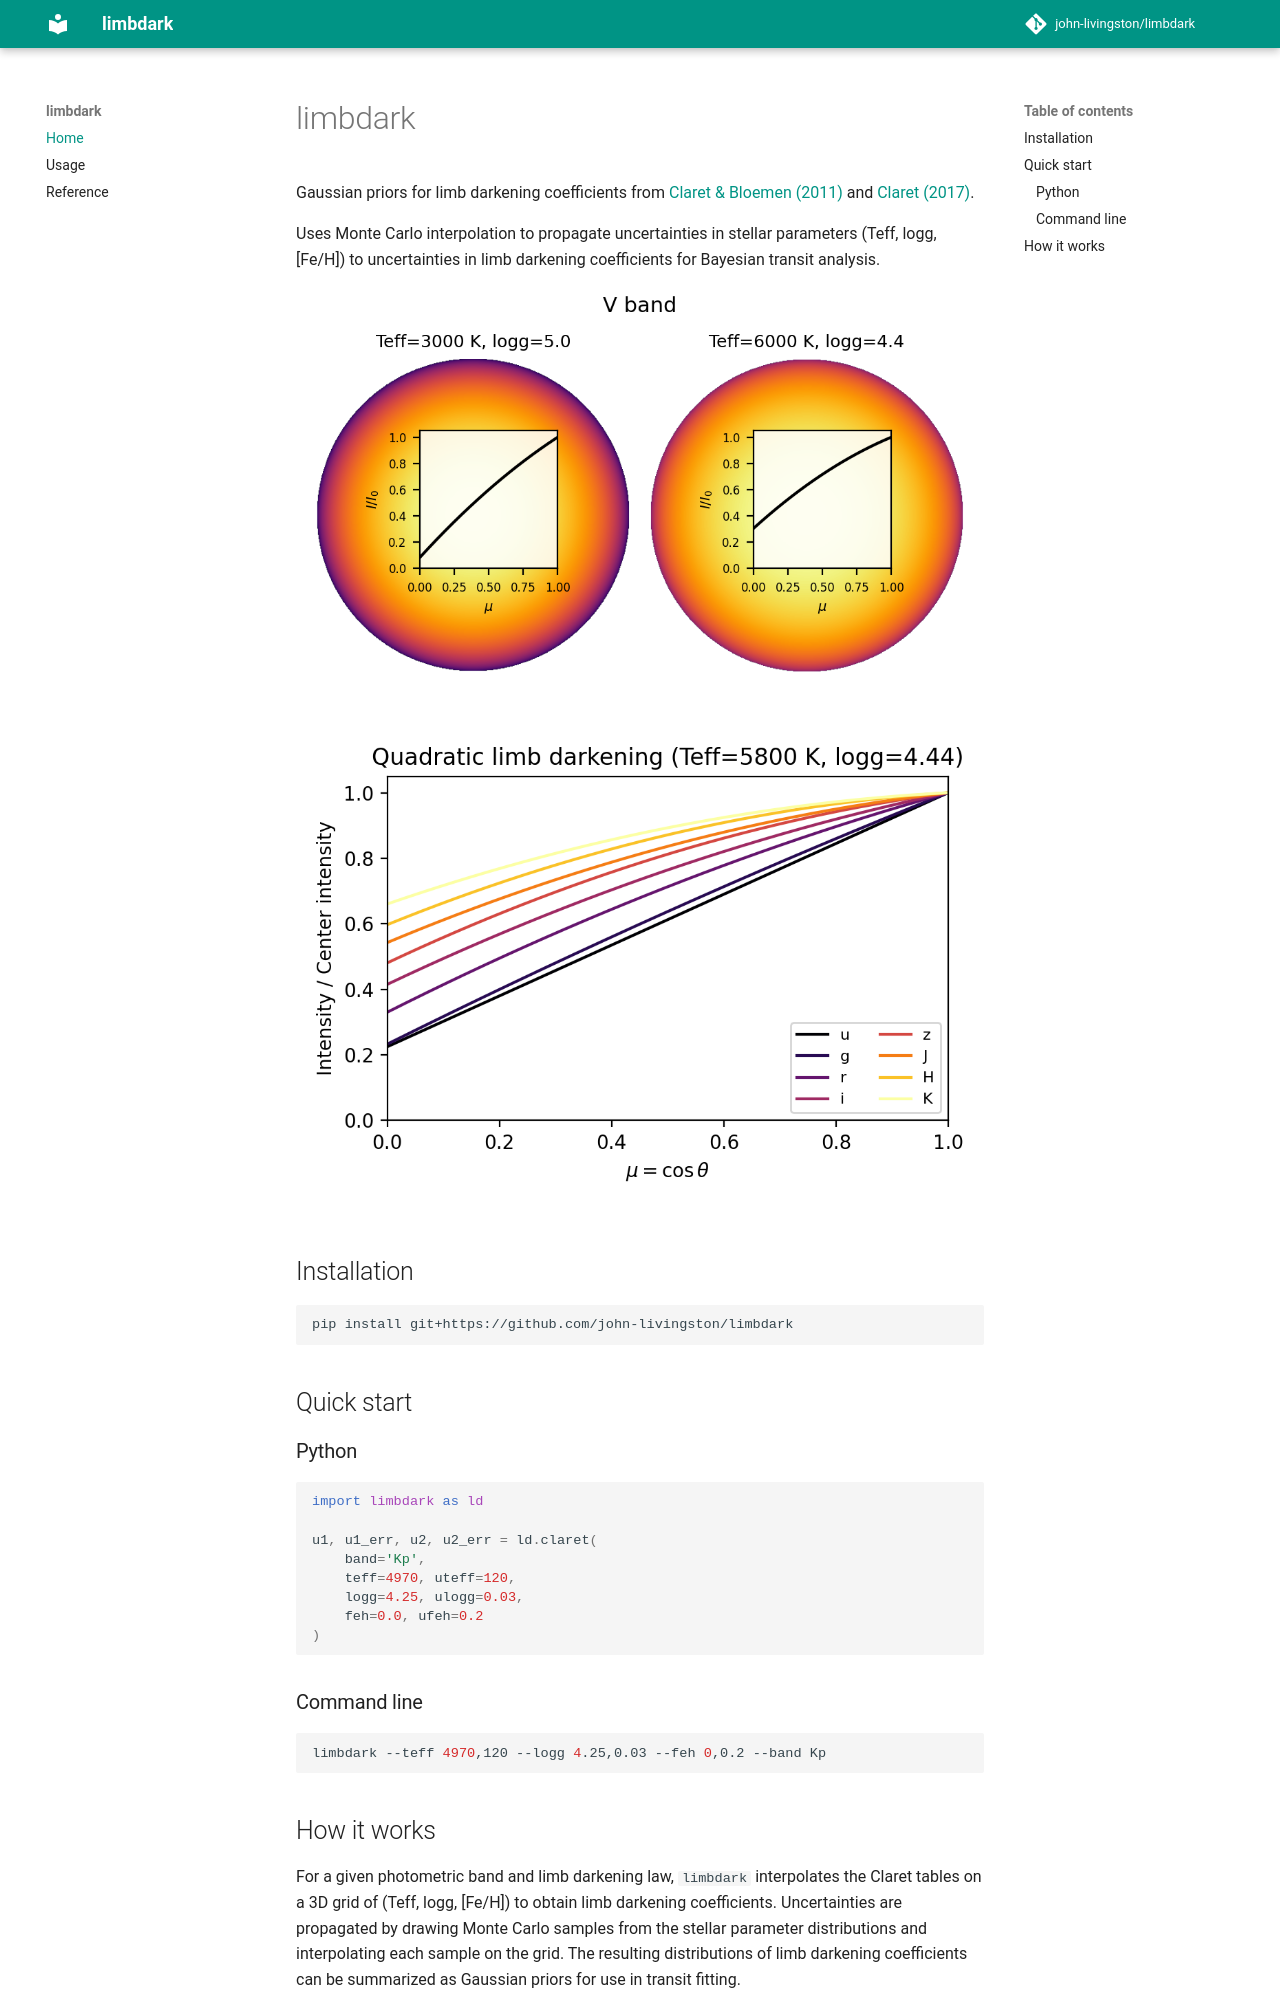

repository: john-livingston/limbdark · page: index.html · generator: mkdocs

# limbdark

Gaussian priors for limb darkening coefficients from [Claret & Bloemen (2011)](https://ui.adsabs.harvard.edu/abs/2011A%26A...529A..75C) and [Claret (2017)](https://ui.adsabs.harvard.edu/abs/2017A%26A...600A..30C).

Uses Monte Carlo interpolation to propagate uncertainties in stellar parameters (Teff, logg, [Fe/H]) to uncertainties in limb darkening coefficients for Bayesian transit analysis.

![Stellar disks](assets/stellar_disks.png)

![Limb darkening profiles](assets/ld_profiles.png)

## Installation

```bash
pip install git+https://github.com/john-livingston/limbdark
```

## Quick start

### Python

```python
import limbdark as ld

u1, u1_err, u2, u2_err = ld.claret(
    band='Kp',
    teff=4970, uteff=120,
    logg=4.25, ulogg=0.03,
    feh=0.0, ufeh=0.2
)
```

### Command line

```bash
limbdark --teff 4970,120 --logg 4.25,0.03 --feh 0,0.2 --band Kp
```
